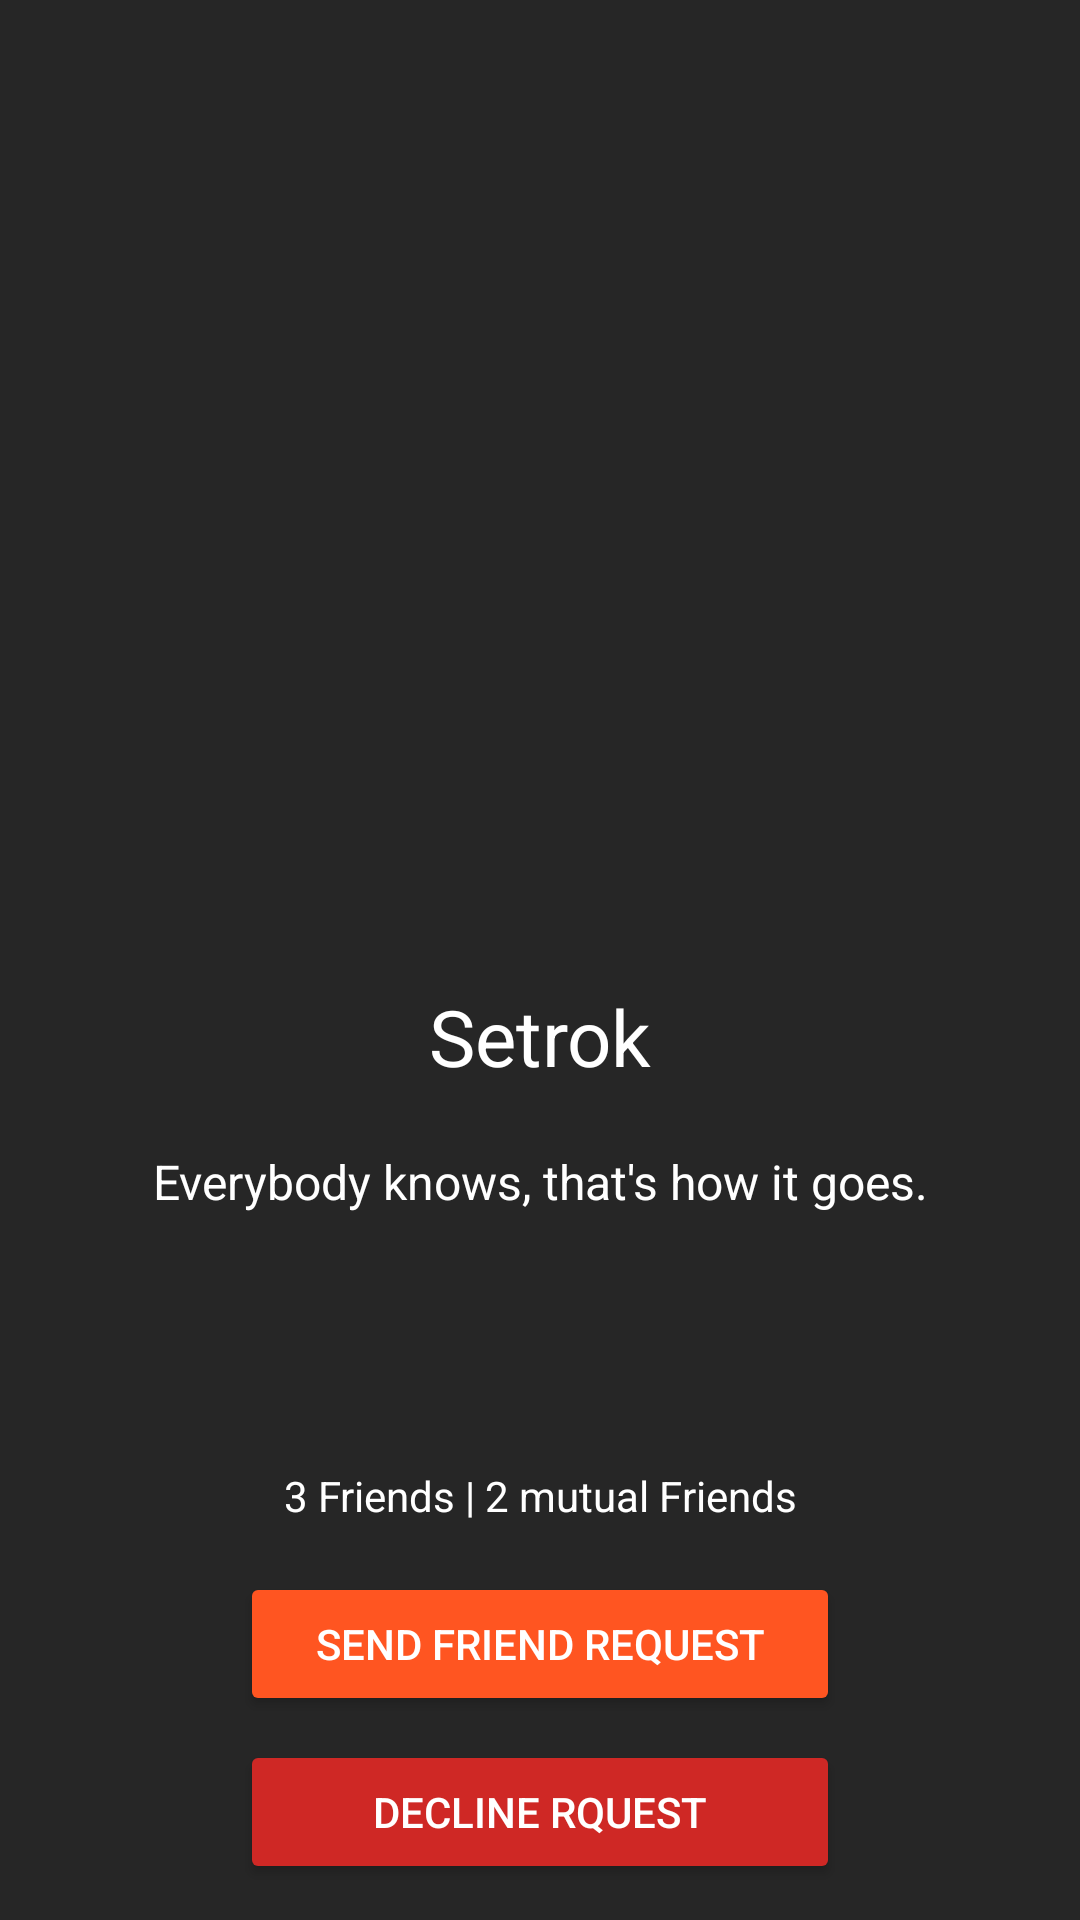

Layout XML and referenced resources for this Android screen:
<!-- AndroidManifest.xml: application theme AppTheme -->
<!-- res/layout/activity_profile.xml -->
<?xml version="1.0" encoding="utf-8"?>
<android.support.constraint.ConstraintLayout xmlns:android="http://schemas.android.com/apk/res/android"
    xmlns:app="http://schemas.android.com/apk/res-auto"
    xmlns:tools="http://schemas.android.com/tools"
    android:layout_width="match_parent"
    android:layout_height="match_parent"
    android:background="@color/profileBG"
    tools:context="com.example.artem.chatapp.ProfileActivity">

    <android.support.constraint.ConstraintLayout
        android:id="@+id/profile_layout"
        android:layout_width="match_parent"
        android:layout_height="match_parent"
        android:visibility="visible"
        app:layout_constraintBottom_toBottomOf="parent"
        app:layout_constraintEnd_toEndOf="parent"
        app:layout_constraintStart_toStartOf="parent"
        app:layout_constraintTop_toTopOf="parent">

        <android.support.constraint.Guideline
            android:id="@+id/guideline"
            android:layout_width="wrap_content"
            android:layout_height="wrap_content"
            android:orientation="horizontal"
            app:layout_constraintGuide_percent="0.5" />

        <ImageView
            android:id="@+id/profile_image"
            android:layout_width="0dp"
            android:layout_height="0dp"
            android:maxHeight="600dp"
            android:minHeight="200dp"
            android:scaleType="centerCrop"
            app:layout_constraintBottom_toTopOf="@+id/guideline"
            app:layout_constraintEnd_toEndOf="parent"
            app:layout_constraintHorizontal_bias="0.0"
            app:layout_constraintStart_toStartOf="parent"
            app:layout_constraintTop_toTopOf="parent"
            app:srcCompat="@drawable/default_user" />

        <TextView
            android:id="@+id/profile_name"
            android:layout_width="wrap_content"
            android:layout_height="wrap_content"
            android:layout_marginTop="8dp"
            android:text="@string/setrok"
            android:textColor="@android:color/white"
            android:textSize="26sp"
            app:layout_constraintEnd_toEndOf="parent"
            app:layout_constraintStart_toStartOf="parent"

            app:layout_constraintTop_toBottomOf="@+id/profile_image" />

        <TextView
            android:id="@+id/profile_friends"
            android:layout_width="wrap_content"
            android:layout_height="wrap_content"
            android:layout_marginBottom="16dp"
            android:layout_marginEnd="8dp"
            android:layout_marginStart="8dp"
            android:text="3 Friends | 2 mutual Friends"
            android:textAlignment="textEnd"
            android:textColor="@android:color/white"
            app:layout_constraintBottom_toTopOf="@+id/profile_request_btn"
            app:layout_constraintEnd_toEndOf="parent"
            app:layout_constraintStart_toStartOf="parent" />

        <Button
            android:id="@+id/profile_request_btn"
            android:layout_width="wrap_content"
            android:layout_height="wrap_content"
            android:layout_marginBottom="8dp"
            android:backgroundTint="@color/colorAccent"
            android:minWidth="200dp"
            android:paddingEnd="15dp"
            android:paddingStart="15dp"
            android:text="@string/send_friend_request"
            android:textColor="@android:color/white"
            app:layout_constraintBottom_toTopOf="@+id/profile_decline_btn"
            app:layout_constraintEnd_toEndOf="parent"
            app:layout_constraintStart_toStartOf="parent" />

        <TextView
            android:id="@+id/settings_status"
            android:layout_width="wrap_content"
            android:layout_height="wrap_content"
            android:layout_marginTop="20dp"
            android:paddingEnd="30dp"
            android:paddingStart="30dp"
            android:text="@string/settings_status"
            android:textAlignment="center"
            android:textColor="@android:color/white"
            android:textSize="16sp"
            app:layout_constraintEnd_toEndOf="parent"
            app:layout_constraintStart_toStartOf="parent"
            app:layout_constraintTop_toBottomOf="@+id/profile_name" />

        <Button
            android:id="@+id/profile_decline_btn"
            android:layout_width="wrap_content"
            android:layout_height="wrap_content"
            android:layout_marginBottom="12dp"
            android:layout_marginEnd="8dp"
            android:layout_marginStart="8dp"
            android:backgroundTint="@color/profile_cancelBtn"
            android:minWidth="200dp"
            android:paddingEnd="15dp"
            android:paddingStart="15dp"
            android:text="@string/decline_rquest"
            android:textColor="@android:color/white"
            app:layout_constraintBottom_toBottomOf="parent"
            app:layout_constraintEnd_toEndOf="parent"
            app:layout_constraintStart_toStartOf="parent" />
    </android.support.constraint.ConstraintLayout>

    <TableRow
        android:id="@+id/profile_load_layout"
        android:layout_width="wrap_content"
        android:layout_height="wrap_content"
        android:layout_marginBottom="8dp"
        android:layout_marginTop="8dp"
        android:paddingEnd="20dp"
        android:paddingStart="20dp"
        android:visibility="gone"
        app:layout_constraintBottom_toBottomOf="parent"
        app:layout_constraintEnd_toEndOf="parent"
        app:layout_constraintHorizontal_bias="0.5"
        app:layout_constraintStart_toStartOf="parent"
        app:layout_constraintTop_toTopOf="parent">

        <ProgressBar
            android:id="@+id/profile_progressBar"
            style="?android:attr/progressBarStyle"
            android:layout_width="wrap_content"
            android:layout_height="wrap_content"
            android:layout_marginBottom="8dp"
            android:layout_marginEnd="8dp"
            android:layout_marginStart="8dp"
            android:layout_marginTop="8dp"
            android:textDirection="ltr"
            android:title="@string/loading"
            android:visibility="visible"
            app:layout_constraintBottom_toBottomOf="parent"
            app:layout_constraintEnd_toEndOf="parent"
            app:layout_constraintStart_toStartOf="parent"
            app:layout_constraintTop_toTopOf="parent" />

        <TextView
            android:id="@+id/textView8"
            android:layout_width="wrap_content"
            android:layout_height="match_parent"
            android:gravity="center"
            android:text="@string/loading_user_data"
            android:textColor="@android:color/white"
            android:textSize="16sp" />
    </TableRow>

</android.support.constraint.ConstraintLayout>
<!-- resources referenced by this layout -->
<resources>
  <color name="colorAccent">#ff5521</color>
  <color name="profileBG">#262626</color>
  <color name="profile_cancelBtn">#cf2825</color>
  <string name="decline_rquest">Decline Rquest</string>
  <string name="loading">Loading</string>
  <string name="loading_user_data">Loading user data...</string>
  <string name="send_friend_request">Send Friend Request</string>
  <string name="setrok">Setrok</string>
  <string name="settings_status">Everybody knows, that\'s how it goes.</string>
  <style name="AppTheme" parent="Theme.AppCompat.Light.NoActionBar">
          
          <item name="colorPrimary">@color/colorPrimary</item>
          <item name="colorPrimaryDark">@color/colorPrimaryDark</item>
          <item name="colorAccent">@color/colorAccent</item>
      </style>
  <color name="colorPrimary">#673bb7</color>
  <color name="colorPrimaryDark">#512da7</color>
</resources>
